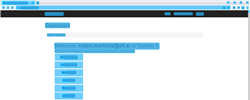
Task: Process used to download monthly and upload yearly reports to ACME Webpage
Workflow: NavigateTo

Step 1 [try]: CV Screen Scope - Dashboard in window 'ACME System 1*' (chrome.exe)

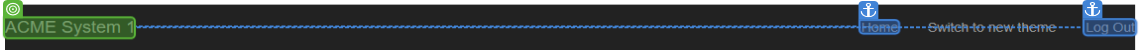
Step 2 [try]: CV Click - Text

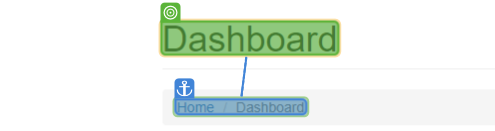
Step 3 [try]: find (repeated 2 times)

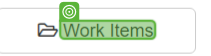
Step 5 [then]: CV Click - Page to Navigate

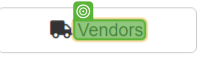
Step 6 [else]: CV Hover - Page to Navigate

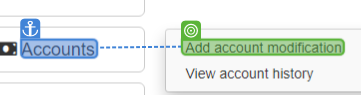
Step 7 [try]: CV Click - Text

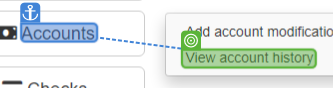
Step 8 [catch]: CV Click - Text

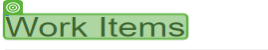
Step 9 [then]: find (repeated 2 times)

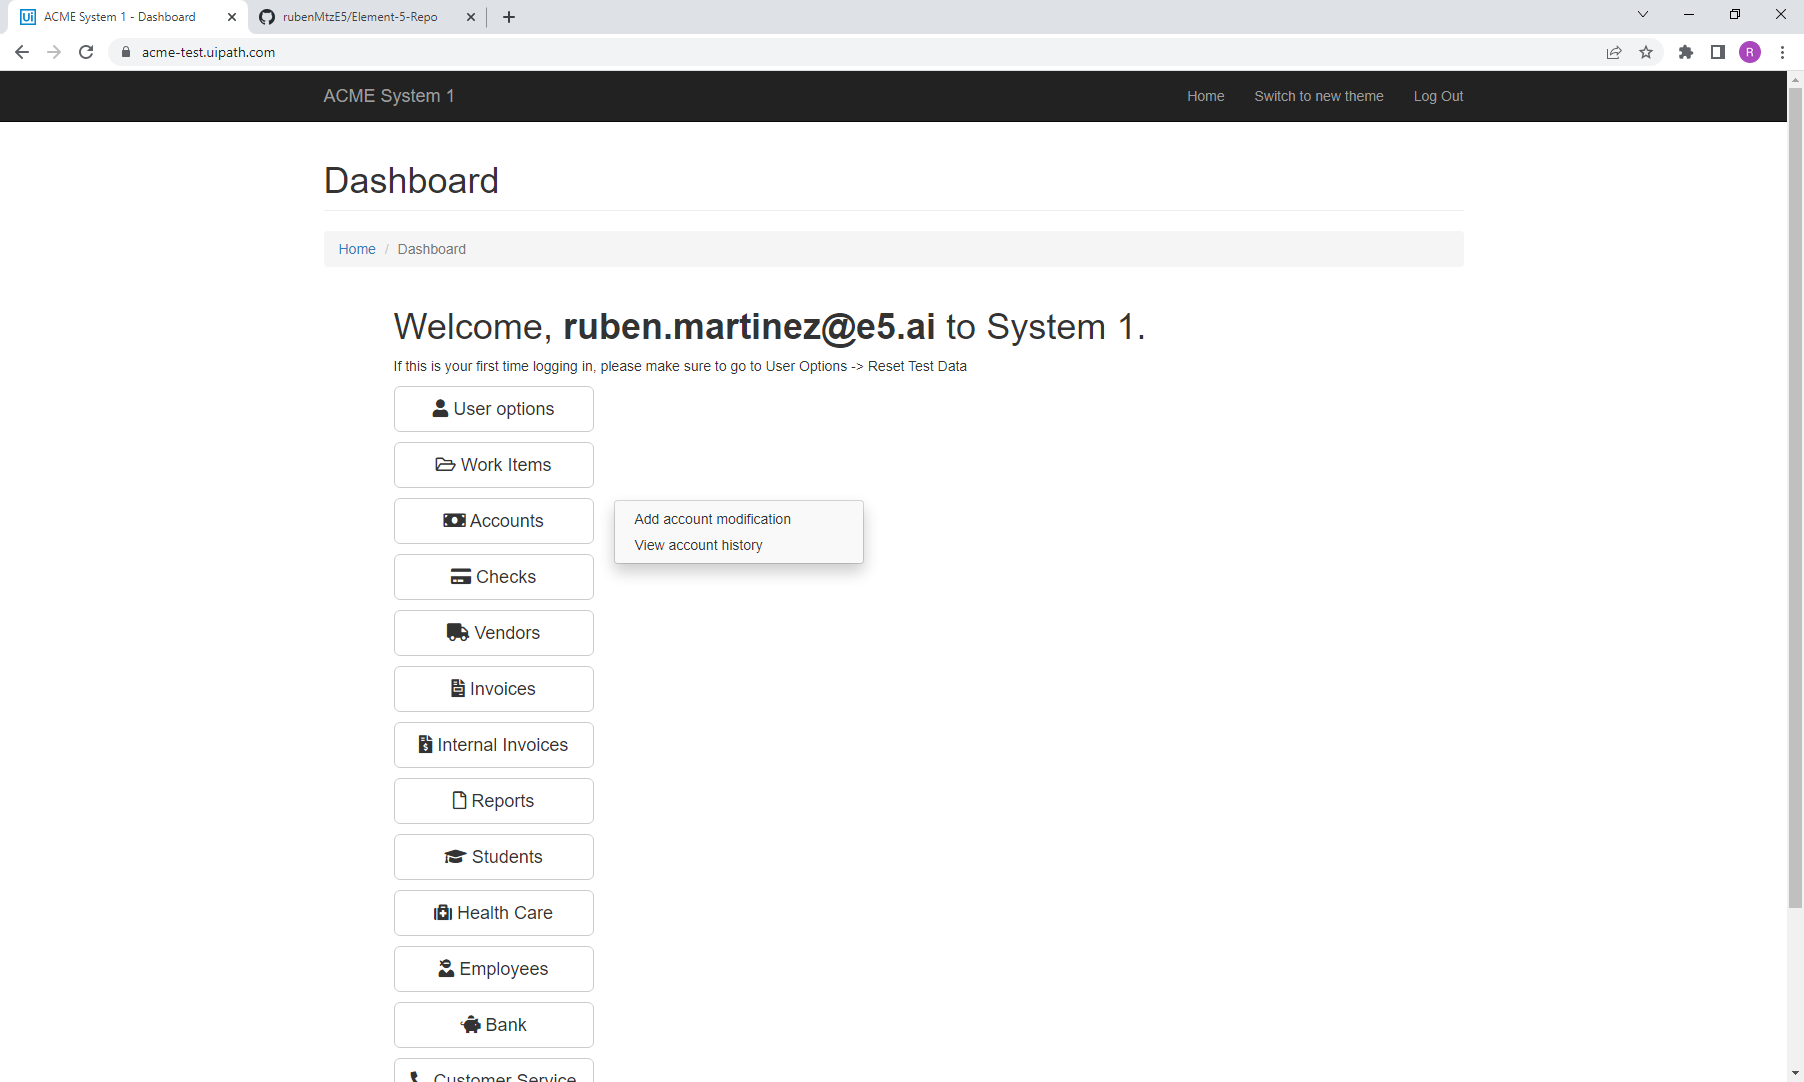
Step 11 [try]: Submenu Item

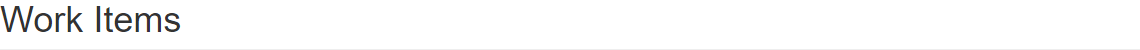
Step 12: Exit Screen

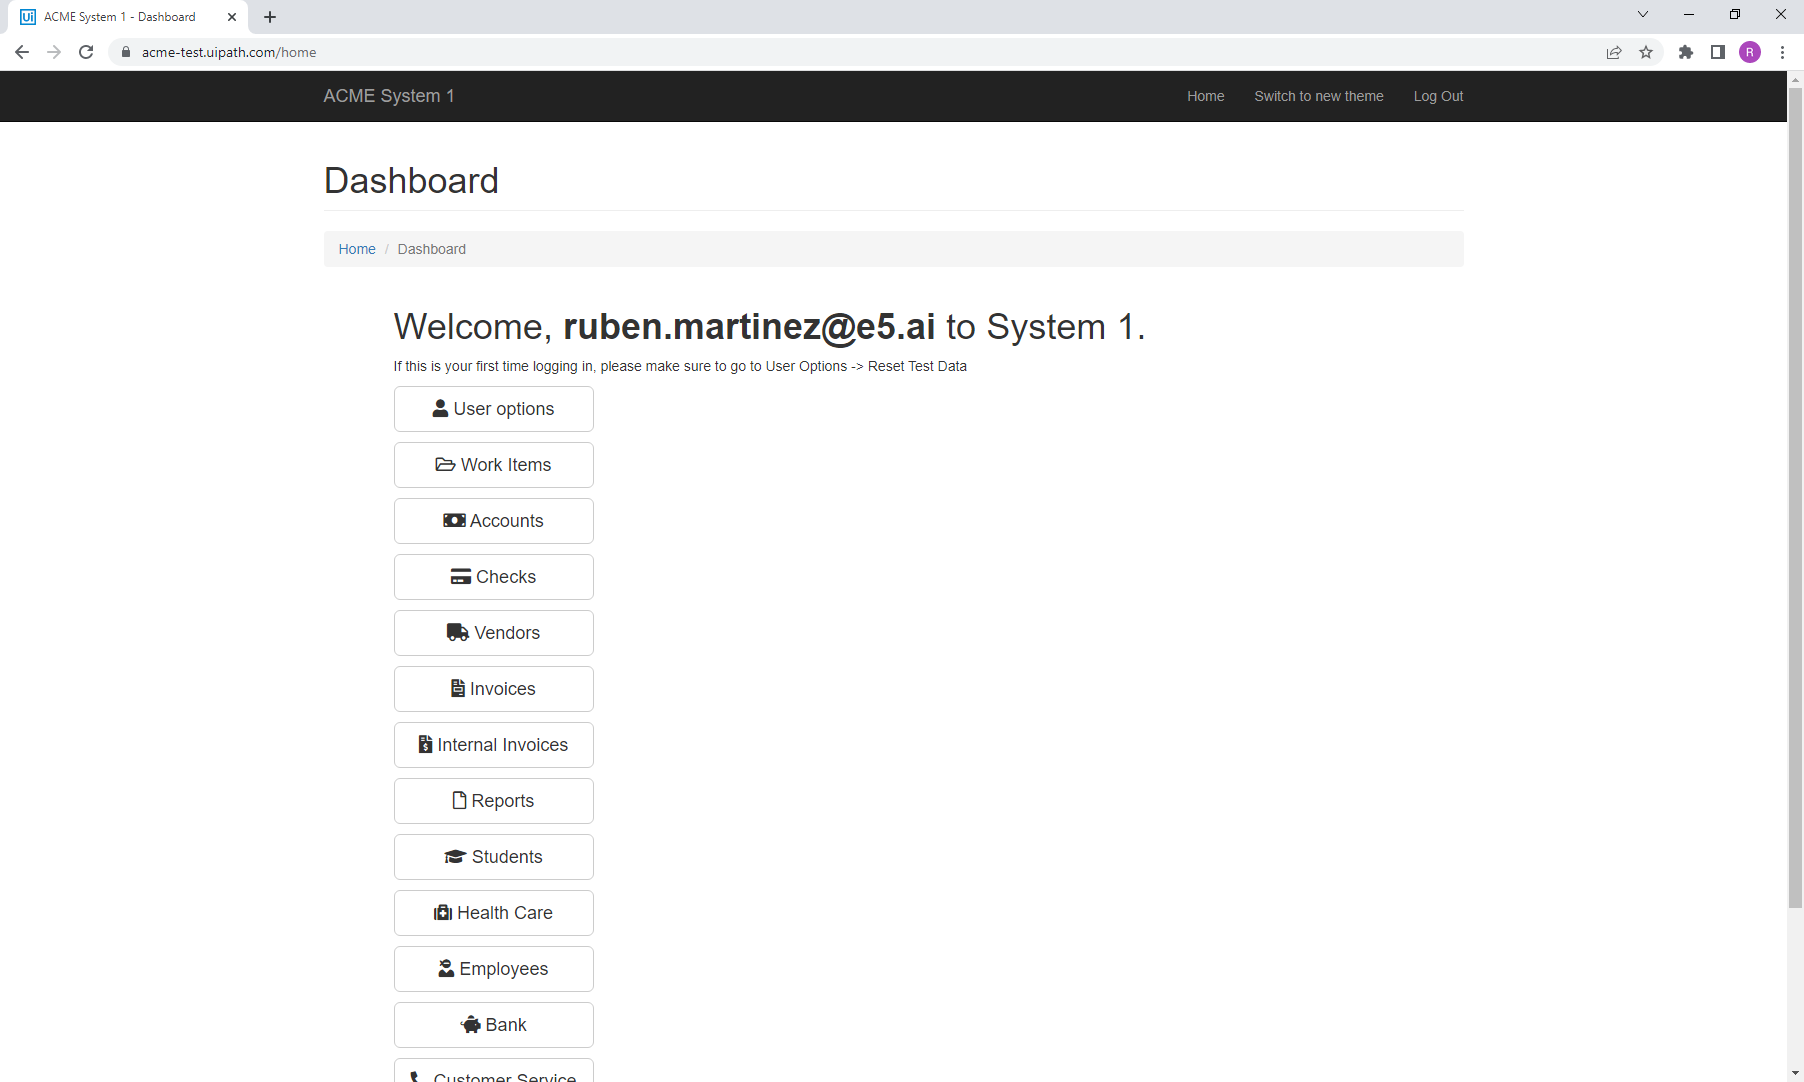
Step 13: Screen CV Element Exists - 'Da (Main)

Step 14: Dashboard Nav (no picture)

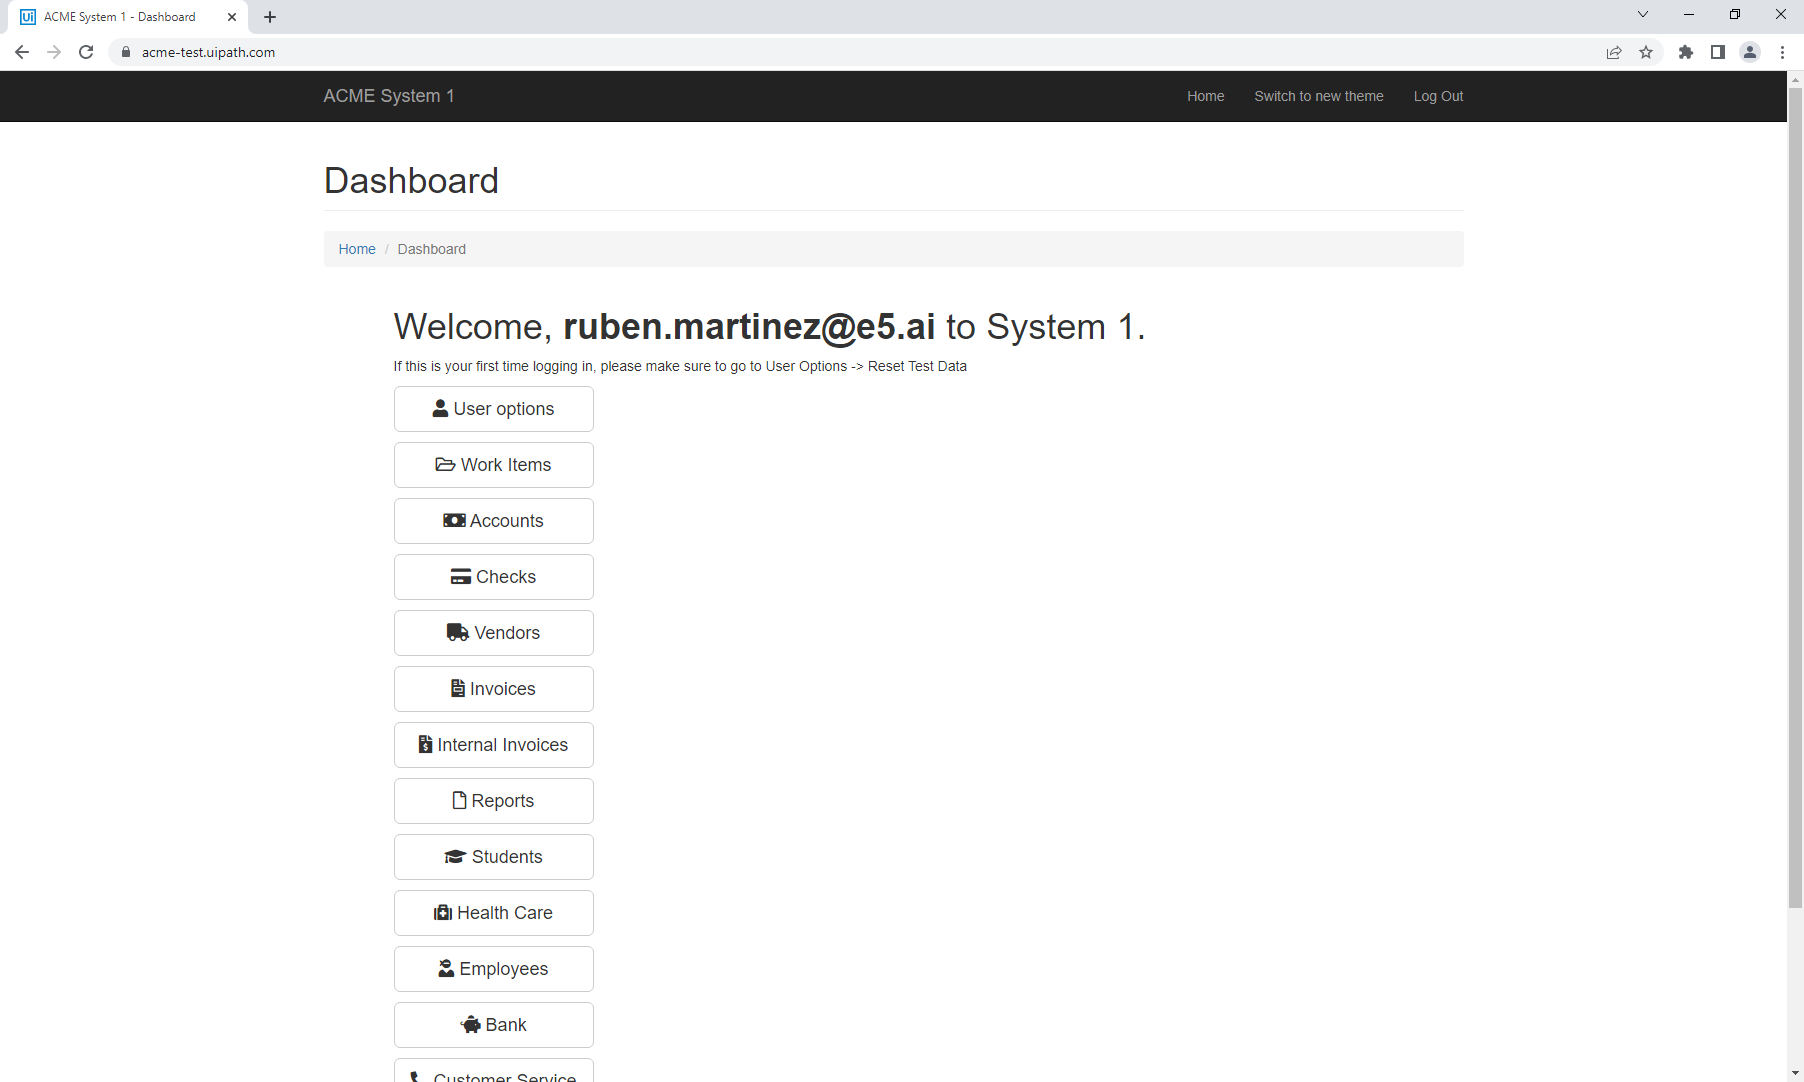
Step 15: Dashboard